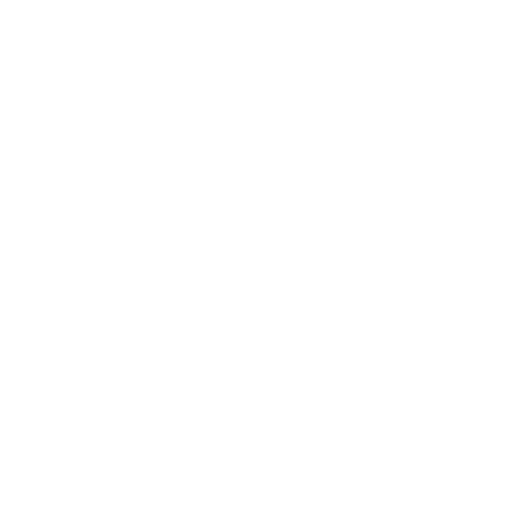
t = 0.00 s
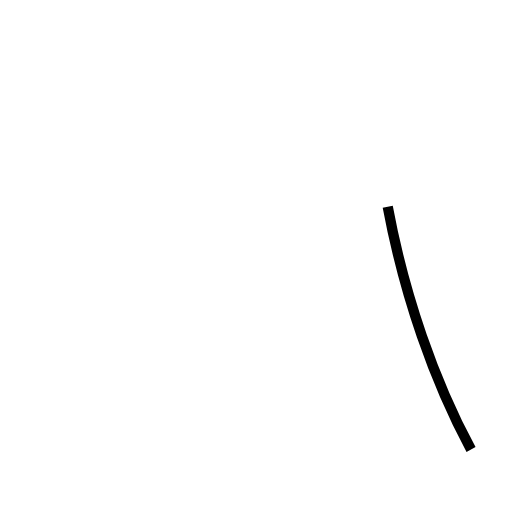
t = 0.76 s
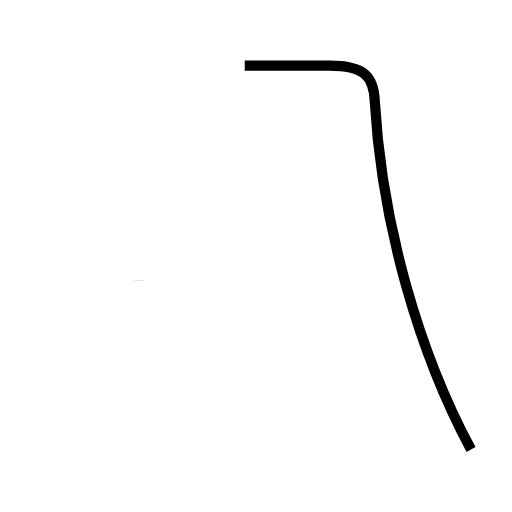
t = 1.51 s
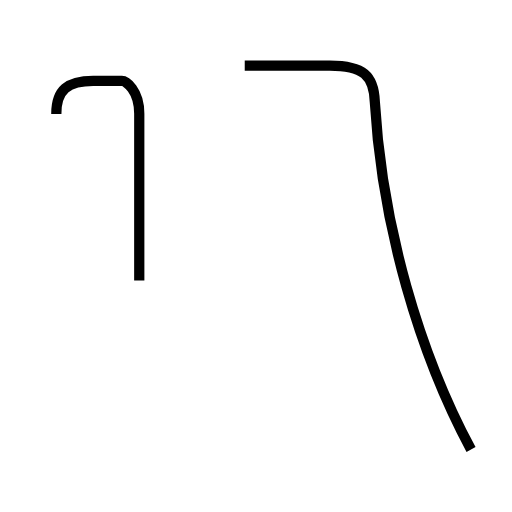
t = 2.37 s
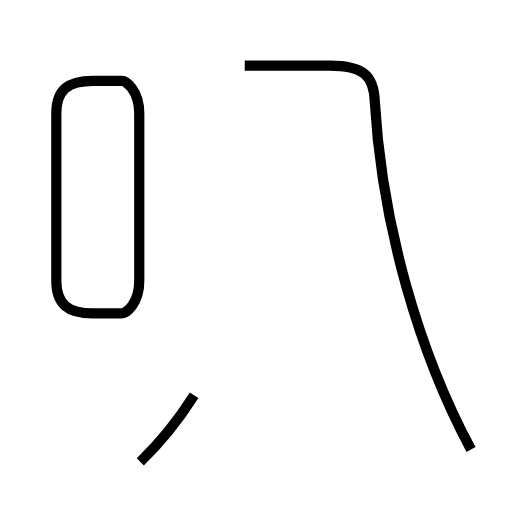
t = 3.48 s
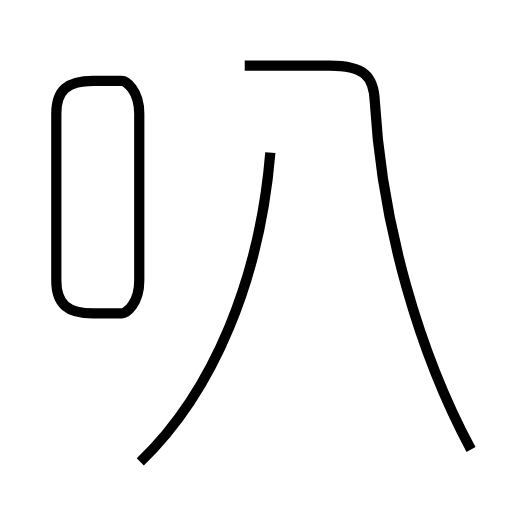
t = 4.23 s

The animated SVG that drew these frames (rendered in a browser with its animation timeline set to each time). Animation: 3 SMIL elements (animate=3); one cycle of 4.23 s.

<?xml version='1.0' encoding='utf-8'?>
<svg viewBox="0.0 -6.0 50.0 50.0" version="1.1" xmlns="http://www.w3.org/2000/svg"><rect x="-1000" y="-1000" width="2000" height="2000" stroke="white" fill="white" /><g style="fill:none;stroke:#000000;stroke-width:1"><path d="M 46.0 -0.1 C 41.0 -9.4 37.3 -21.9 36.6 -34.1 C 36.5 -36.6 35.5 -37.6 32.2 -37.6 L 23.9 -37.6 " transform="translate(0.0 38.0)" stroke-dasharray="50.35651871431588" stroke-dashoffset="50.35651871431588"><animate attributeName="stroke-dashoffset" from="50.35651871431588" to="0" dur="1.5106955614294764s" begin="0s" fill="freeze" /></path><path d="M 13.6 -16.6 L 13.6 -32.9 C 13.6 -35.2 12.3 -36.1 11.9 -36.1 L 9.1 -36.1 C 6.6 -36.1 5.5 -35.2 5.5 -32.9 L 5.5 -16.6 C 5.5 -14.3 6.6 -13.4 9.1 -13.4 L 11.9 -13.4 C 12.3 -13.4 13.6 -14.3 13.6 -16.6 Z " transform="translate(0.0 38.0)" stroke-dasharray="57.13231330544798" stroke-dashoffset="57.13231330544798"><animate attributeName="stroke-dashoffset" from="57.13231330544798" to="0" dur="1.7139693991634393s" begin="1.5106955614294764s" fill="freeze" /></path><path d="M 13.7 1.1 C 20.9 -5.8 25.4 -16.9 26.4 -29.1" transform="translate(0.0 38.0)" stroke-dasharray="33.45939476509156" stroke-dashoffset="33.45939476509156"><animate attributeName="stroke-dashoffset" from="33.45939476509156" to="0" dur="1.0037818429527468s" begin="3.2246649605929156s" fill="freeze" /></path></g></svg>
